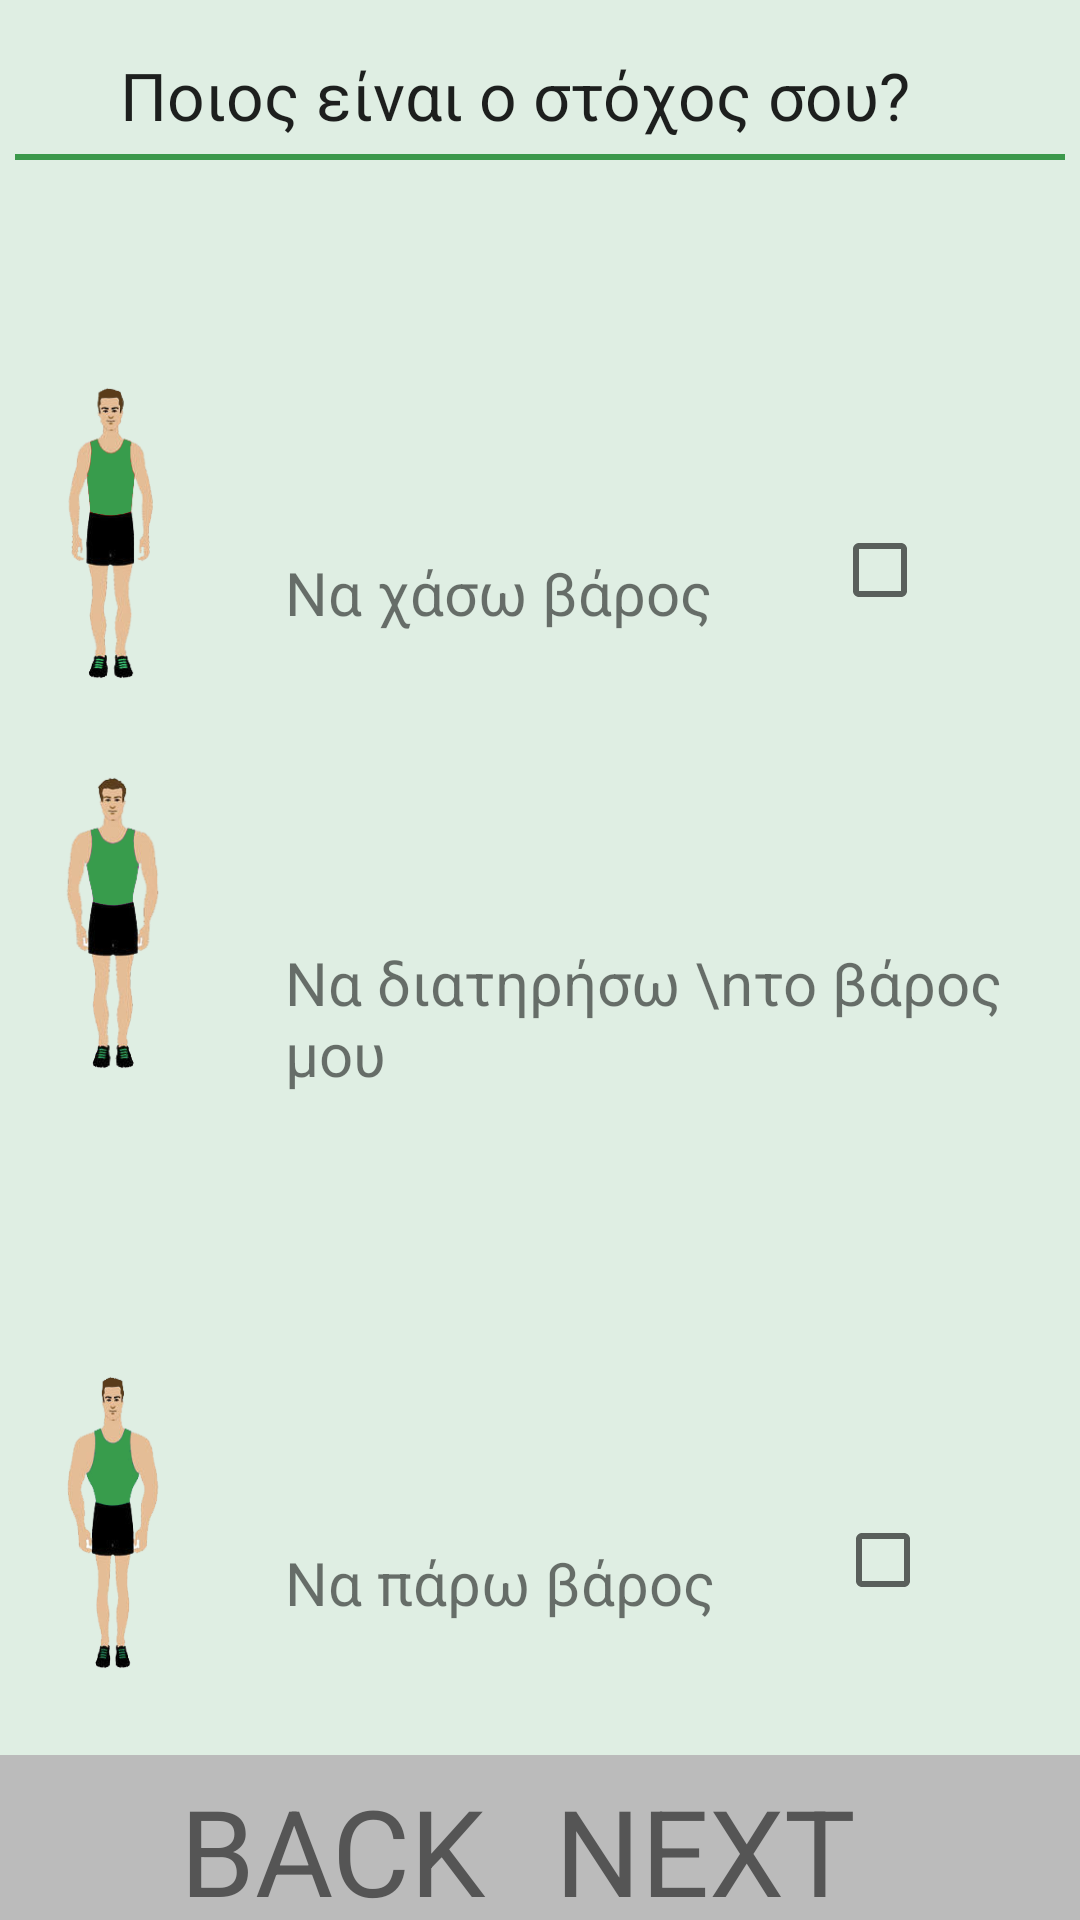

Reconstruct the res/layout file that produces this screen, plus the resources it refers to.
<!-- AndroidManifest.xml: application theme eatsyTheme -->
<!-- res/layout/goal.xml -->
<?xml version="1.0" encoding="utf-8"?>
<RelativeLayout xmlns:android="http://schemas.android.com/apk/res/android"
    android:layout_width="match_parent"
    android:layout_height="match_parent">

    <TextView
        android:id="@+id/goaltext"
        android:layout_width="wrap_content"
        android:layout_height="wrap_content"
        android:layout_marginLeft="40dp"
        android:layout_marginTop="17dp"
        android:text="Ποιος είναι ο στόχος σου?"
        android:textAppearance="?android:attr/textAppearanceLarge" />

    <View
        android:layout_width="match_parent"
        android:layout_height="2dp"
        android:layout_below="@id/goaltext"
        android:layout_margin="5dp"
        android:background="#3b984b" />

    <LinearLayout
        android:layout_width="match_parent"
        android:layout_height="wrap_content"
        android:layout_above="@+id/normal"
        android:layout_alignEnd="@+id/next_button"
        android:layout_alignRight="@+id/next_button"
        android:orientation="horizontal">
        android:id="@+id/thin">

        <ImageView
            android:layout_width="35dp"
            android:layout_height="103dp"
            android:layout_marginLeft="20dp"
            android:background="@drawable/slim"
            android:contentDescription="image of thin person" />

        <TextView
            android:id="@+id/thinText"
            android:layout_width="wrap_content"
            android:layout_height="wrap_content"
            android:layout_marginLeft="40dp"
            android:layout_marginTop="50dp"
            android:text="Να χάσω βάρος"
            android:textSize="20dp" />

        <CheckBox
            android:id="@+id/checkBox"
            android:layout_width="50dp"
            android:layout_height="50dp"
            android:layout_margin="40dp"
            android:layout_marginLeft="46dp"
            android:layout_marginStart="46dp"
            android:checked="false" />
    </LinearLayout>

    <LinearLayout
        android:id="@+id/normal"
        android:layout_width="match_parent"
        android:layout_height="wrap_content"
        android:layout_alignEnd="@+id/next_button"
        android:layout_alignRight="@+id/next_button"
        android:layout_centerVertical="true"
        android:orientation="horizontal">

        <ImageView
            android:layout_width="35dp"
            android:layout_height="103dp"
            android:layout_marginLeft="20dp"
            android:background="@drawable/normal"
            android:contentDescription="image of average person" />

        <TextView
            android:layout_width="wrap_content"
            android:layout_height="wrap_content"
            android:layout_marginLeft="40dp"
            android:layout_marginTop="50dp"
            android:text="Να διατηρήσω \nτο βάρος μου"
            android:textSize="20dp" />

        <CheckBox
            android:layout_width="50dp"
            android:layout_height="50dp"
            android:layout_margin="40dp"
            android:layout_marginLeft="46dp"
            android:layout_marginStart="46dp"
            android:checked="false" />
    </LinearLayout>

    <LinearLayout
        android:id="@+id/strong"
        android:layout_width="match_parent"
        android:layout_height="wrap_content"
        android:layout_above="@+id/back_button"
        android:layout_alignEnd="@+id/next_button"
        android:layout_alignRight="@+id/next_button"
        android:orientation="horizontal">

        <ImageView
            android:layout_width="35dp"
            android:layout_height="103dp"
            android:layout_marginLeft="20dp"
            android:background="@drawable/fat"
            android:contentDescription="image of strong person" />

        <TextView
            android:layout_width="wrap_content"
            android:layout_height="wrap_content"
            android:layout_marginLeft="40dp"
            android:layout_marginTop="50dp"
            android:text="Να πάρω βάρος"
            android:textSize="20dp" />

        <CheckBox
            android:layout_width="50dp"
            android:layout_height="50dp"
            android:layout_margin="40dp"
            android:layout_marginLeft="46dp"
            android:layout_marginStart="46dp"
            android:checked="false" />
    </LinearLayout>

    <LinearLayout
        android:id="@+id/back_button"
        android:layout_width="wrap_content"
        android:layout_height="wrap_content"
        android:layout_alignParentBottom="true"
        android:layout_alignParentLeft="true"
        android:layout_alignParentStart="true"
        android:background="#bbbbbb"
        android:clickable="true"
        android:orientation="horizontal">

        <ImageView
            android:layout_width="50dp"
            android:layout_height="50dp"
            android:layout_marginRight="10dp"
            android:layout_marginTop="5dp"
            android:src="@drawable/go_back" />

        <TextView
            android:id="@+id/back"
            android:layout_width="130dp"
            android:layout_height="50dp"
            android:paddingTop="5dp"
            android:text="back"
            android:textAllCaps="true"
            android:textColor="#555555"
            android:textSize="40dp" />
    </LinearLayout>


    <LinearLayout
        android:id="@+id/next_button"
        android:layout_width="wrap_content"
        android:layout_height="wrap_content"
        android:layout_alignParentBottom="true"
        android:layout_alignParentEnd="true"
        android:layout_alignParentRight="true"
        android:layout_marginLeft="2dp"
        android:background="#bbbbbb"
        android:clickable="true"
        android:orientation="horizontal">

        <TextView
            android:id="@+id/next"
            android:layout_width="130dp"
            android:layout_height="50dp"
            android:paddingTop="5dp"
            android:paddingLeft="5dp"
            android:text="next"
            android:textAllCaps="true"
            android:textColor="#555555"
            android:textSize="40dp" />

        <ImageView
            android:layout_width="50dp"
            android:layout_height="50dp"
            android:layout_marginTop="5dp"
            android:src="@drawable/go_next" />
    </LinearLayout>

</RelativeLayout>
<!-- resources referenced by this layout -->
<resources>
  <!-- drawable fat: png bitmap (drawable, 40475 bytes) -->
  <!-- drawable normal: png bitmap (drawable, 40268 bytes) -->
  <!-- drawable slim: png bitmap (drawable, 39694 bytes) -->
  <style name="eatsyTheme" parent="AppTheme">
          <item name="android:windowBackground">@color/colorBackground</item>
          <item name="android:colorBackground">@color/background_material_light</item>
      </style>
  <style name="AppTheme" parent="Theme.AppCompat.Light.DarkActionBar">
          
          <item name="colorPrimary">@color/colorPrimary</item>
          <item name="colorPrimaryDark">@color/colorPrimaryDark</item>
          <item name="colorAccent">@color/colorAccent</item>
      </style>
  <color name="colorBackground">#dfeee3</color>
  <color name="background_material_light">#dfeee3</color>
  <color name="colorPrimary">#3b984b</color>
  <color name="colorPrimaryDark">#303F9F</color>
  <color name="colorAccent">#f4b400</color>
</resources>
